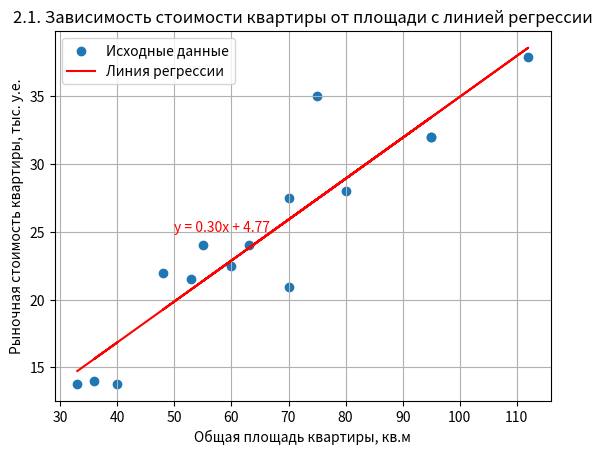

Generate this figure with matplotlib:
import numpy as np
import matplotlib.pyplot as plt
from scipy.stats import linregress

# Исходные данные
x = np.array([33, 40, 36, 60, 55, 80, 95, 70, 48, 53, 95, 75, 63, 112, 70])
y = np.array([13.8, 13.8, 14, 22.5, 24, 28, 32, 20.9, 22, 21.5, 32, 35, 24, 37.9, 27.5])

# Задание 2.1: Построить график зависимости между переменными
plt.scatter(x, y, label='Исходные данные')
plt.xlabel('Общая площадь квартиры, кв.м')
plt.ylabel('Рыночная стоимость квартиры, тыс. у.е.')
plt.title('2.1. Зависимость стоимости квартиры от площади с линией регрессии')
plt.grid(True)

# Задание 2.2: Рассчитать параметры уравнения регрессии методом наименьших квадратов
slope, intercept, r_value, p_value, std_err = linregress(x, y)

# Добавление линии регрессии
plt.plot(x, slope * x + intercept, color='red', label='Линия регрессии')

# Вывод коэффициентов регрессии
plt.text(50, 25, f'y = {slope:.2f}x + {intercept:.2f}', fontsize=10, color='red')

plt.legend()
plt.show()

# Вывод параметров уравнения регрессии
print("Задание 2.2")
print("Параметры уравнения регрессии:")
print("Наклон (slope):", slope)
print("Пересечение (intercept):", intercept)

# Задание 2.3: Оценить качество уравнения с помощью средней ошибки аппроксимации
predicted_y = slope * x + intercept
MAE = np.mean(np.abs(predicted_y - y))
print("Задание 2.3")
print("Средняя ошибка аппроксимации (MAE):", MAE)

# Задание 2.4: Найти коэффициент эластичности
elasticity = slope * np.mean(x) / np.mean(y)
print("Задание 2.4")
print("Коэффициент эластичности:", elasticity)

# Задание 2.5: Оценить тесноту связи между переменными с помощью показателей корреляции и детерминации
r_squared = r_value ** 2
print("Задание 2.5")
print("Коэффициент детерминации (R^2):", r_squared)
print("Коэффициент корреляции (r):", r_value)

# Задание 2.6: Оценить значимость коэффициентов корреляции и регрессии о критерию t-Стьюдента при уровне значимости α = 0.05
print("Задание 2.6")
print("p-value для наклона (slope):", p_value) 

# Задание 2.7: Охарактеризовать статистическую надежность результатов регрессионного анализа с использованием критерия F-Фишера при уровне значимости α = 0.05
print("Задание 2.7")
print("p-value для F-теста:", p_value)

# Задание 2.8: Определить прогнозное значение результативного признака
factor_value = 1.2 * np.mean(x)
predicted_result = slope * factor_value + intercept
print("Задание 2.8")
print("Прогнозное значение результативного признака при значении факторного признака 1.2 от его среднего уровня:", predicted_result)
